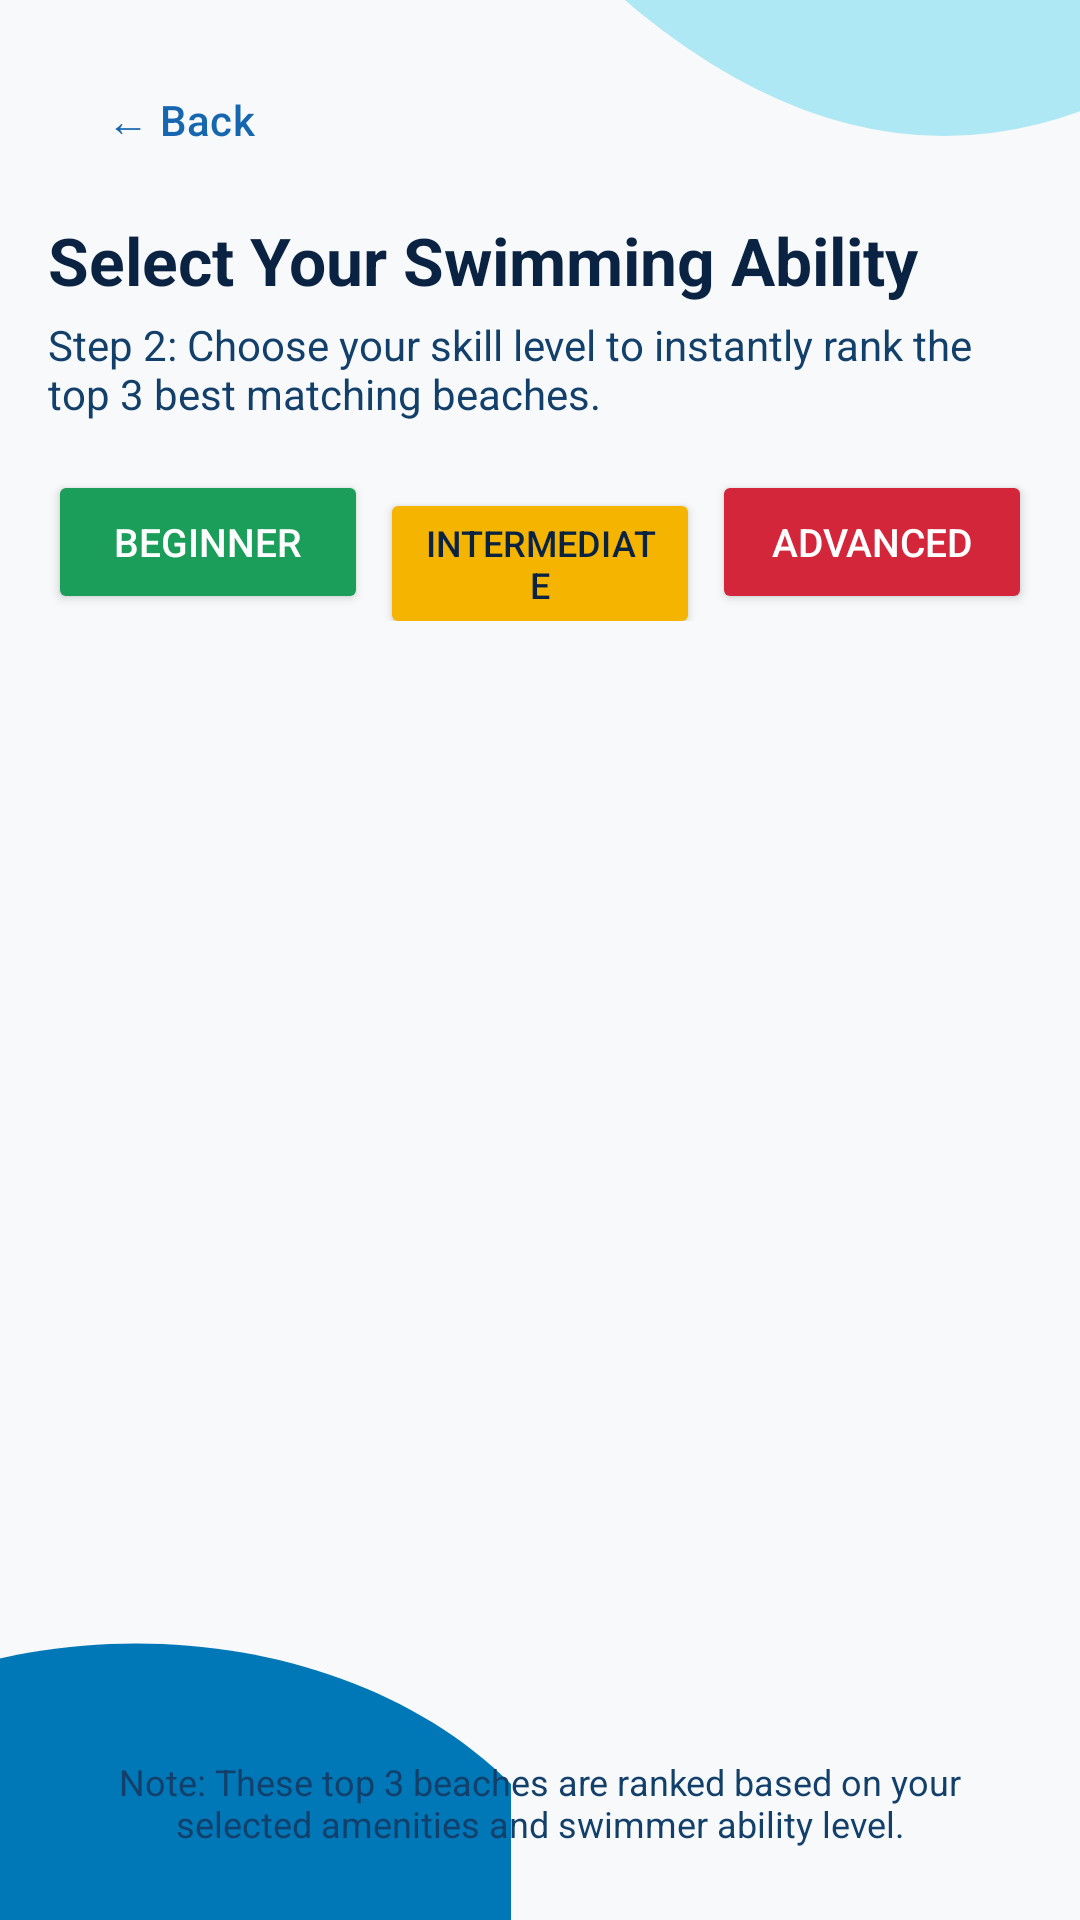

Write the Android layout XML for this screen, with the resource values it uses.
<!-- AndroidManifest.xml: application theme Theme.CongressionalAPP -->
<!-- res/layout/activity_swimmer_ability.xml -->
<?xml version="1.0" encoding="utf-8"?>
<FrameLayout xmlns:android="http://schemas.android.com/apk/res/android"
    android:layout_width="match_parent"
    android:layout_height="match_parent"
    android:background="@color/background_light">

    
    <ImageView
        android:layout_width="250dp"
        android:layout_height="250dp"
        android:layout_gravity="top|end"
        android:layout_marginTop="-80dp"
        android:layout_marginEnd="-80dp"
        android:src="@drawable/bg_shape_top" />

    <ImageView
        android:layout_width="250dp"
        android:layout_height="250dp"
        android:layout_gravity="bottom|start"
        android:layout_marginBottom="-80dp"
        android:layout_marginStart="-80dp"
        android:src="@drawable/bg_shape_bottom" />

    <LinearLayout
        android:layout_width="match_parent"
        android:layout_height="match_parent"
        android:orientation="vertical"
        android:padding="16dp">

        <Button
            android:id="@+id/btnBack"
            android:layout_width="wrap_content"
            android:layout_height="wrap_content"
            android:text="← Back"
            style="?attr/borderlessButtonStyle"
            android:textColor="@color/pacific"
            android:layout_marginBottom="8dp" />

        <TextView
            android:layout_width="wrap_content"
            android:layout_height="wrap_content"
            android:text="Select Your Swimming Ability"
            android:textColor="@color/deep_ocean"
            android:textSize="22sp"
            android:textStyle="bold"
            android:layout_marginBottom="4dp" />

        <TextView
            android:layout_width="wrap_content"
            android:layout_height="wrap_content"
            android:text="Step 2: Choose your skill level to instantly rank the top 3 best matching beaches."
            android:textColor="@color/reef"
            android:textSize="14sp"
            android:layout_marginBottom="16dp" />

        
        <LinearLayout
            android:layout_width="match_parent"
            android:layout_height="wrap_content"
            android:orientation="horizontal"
            android:weightSum="3"
            android:layout_marginBottom="16dp">

            <Button
                android:id="@+id/btnLevelBeginner"
                android:layout_width="0dp"
                android:layout_height="wrap_content"
                android:layout_weight="1"
                android:text="Beginner"
                android:textSize="13sp"
                android:backgroundTint="@color/safe_green"
                android:textColor="@color/white"
                android:layout_marginEnd="4dp" />

            <Button
                android:id="@+id/btnLevelIntermediate"
                android:layout_width="0dp"
                android:layout_height="wrap_content"
                android:layout_weight="1"
                android:text="Intermediate"
                android:textSize="12sp"
                android:backgroundTint="@color/caution_yellow"
                android:textColor="@color/deep_ocean"
                android:layout_marginEnd="4dp" />

            <Button
                android:id="@+id/btnLevelAdvanced"
                android:layout_width="0dp"
                android:layout_height="wrap_content"
                android:layout_weight="1"
                android:text="Advanced"
                android:textSize="13sp"
                android:backgroundTint="@color/danger_red"
                android:textColor="@color/white" />

        </LinearLayout>

        <TextView
            android:id="@+id/tvResultsTitle"
            android:layout_width="wrap_content"
            android:layout_height="wrap_content"
            android:text="Top 3 Ranked Beaches for You:"
            android:textColor="@color/deep_ocean"
            android:textStyle="bold"
            android:textSize="16sp"
            android:layout_marginBottom="8dp"
            android:visibility="gone" />

        
        <ListView
            android:id="@+id/listViewTopThree"
            android:layout_width="match_parent"
            android:layout_height="0dp"
            android:layout_weight="1"
            android:divider="@color/accent_blue"
            android:dividerHeight="1dp"
            android:layout_marginBottom="12dp" />

        
        <TextView
            android:layout_width="match_parent"
            android:layout_height="wrap_content"
            android:text="Note: These top 3 beaches are ranked based on your selected amenities and swimmer ability level."
            android:textColor="@color/reef"
            android:textSize="12sp"
            android:gravity="center"
            android:padding="8dp" />

    </LinearLayout>
</FrameLayout>
<!-- resources referenced by this layout -->
<resources>
  <color name="accent_blue">#ADE8F4</color>
  <color name="background_light">#F8F9FA</color>
  <color name="caution_yellow">#F4B400</color>
  <color name="danger_red">#D3263A</color>
  <color name="deep_ocean">#0A2342</color>
  <color name="pacific">#1767B0</color>
  <color name="reef">#12406B</color>
  <color name="safe_green">#1B9E5A</color>
  <color name="white">#FFFFFFFF</color>
  <!-- drawable bg_shape_bottom (drawable) -->
  <vector xmlns:android="http://schemas.android.com/apk/res/android"
      android:width="200dp"
      android:height="200dp"
      android:viewportWidth="200"
      android:viewportHeight="200">
      <path
          android:fillColor="@color/primary_blue"
          android:alpha="0.2"
          android:pathData="M200,200 L0,200 L0,100 C50,50 150,50 200,100 Z" />
  </vector>
  <!-- drawable bg_shape_top (drawable) -->
  <vector xmlns:android="http://schemas.android.com/apk/res/android"
      android:width="200dp"
      android:height="200dp"
      android:viewportWidth="200"
      android:viewportHeight="200">
      <path
          android:fillColor="@color/accent_blue"
          android:alpha="0.3"
          android:pathData="M0,0 Q100,0 200,0 L200,50 Q100,150 0,50 Z" />
  </vector>
  <style name="Theme.CongressionalAPP" parent="Base.Theme.CongressionalAPP" />
  <color name="primary_blue">#0077B6</color>
  <style name="Base.Theme.CongressionalAPP" parent="Theme.Material3.DayNight.NoActionBar">
          
          <item name="colorPrimary">@color/primary_blue</item>
          <item name="colorSecondary">@color/primary_green</item>
          <item name="android:windowBackground">@color/black</item>
          <item name="android:textColorPrimary">@color/white</item>
      </style>
  <color name="primary_green">#2D6A4F</color>
  <color name="black">#FF000000</color>
</resources>
